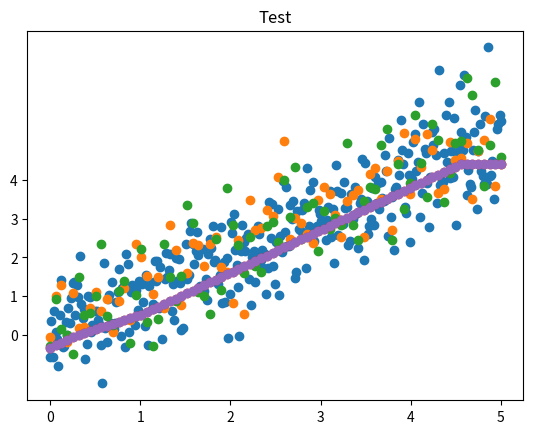

The matplotlib source for this figure:
import numpy as np
import matplotlib.pyplot as plt
from random import randint


# Generador basado en ejemplo del curso CS231 de Stanford: 
# CS231n Convolutional Neural Networks for Visual Recognition
# (https://cs231n.github.io/neural-networks-case-study/)

def generar_datos_regresion(cantidad_ejemplos):
    AMPLITUD_ALEATORIEDAD = 0.8

    # Entradas: 1 col x1 
    x = np.zeros((cantidad_ejemplos, 1))
    # Salida deseada ("target"): 1 columna que contendra valores aleatorios asignados a cada una 
    # de las x. Dichos valores se distribuyen aleatoriamente en forma lineal, de manera que pueden
    # ser bien aproximados por una linea recta
    t = np.zeros((cantidad_ejemplos,1)) 

    randomgen = np.random.default_rng()

    # Se generan datos aleatorios siguiendo una linea como valor medio 
    x1 = np.linspace(0, 5, cantidad_ejemplos)
    x2 = x1 + AMPLITUD_ALEATORIEDAD * randomgen.standard_normal(size=cantidad_ejemplos)   

    #np.power(x1,2)

    # Generamos un rango con los subindices de cada punto generado.
    indices = range(0, cantidad_ejemplos)

    #Creamos la matriz de ejemplos de regresion
    x1.sort()                       #Ordenamos en orden creciente las abcisas
    x[indices] = np.c_[x1] 

    t[indices] = np.c_[x2]

    return x, t



def inicializar_pesos(n_entrada, n_capa_2, n_capa_3):
    randomgen = np.random.default_rng()

    w1 = 0.1 * randomgen.standard_normal((n_entrada, n_capa_2))
    # Genera valores aleatorios con distribucion normal estandar (media 0 y desviacion estandar 1)
    b1 = 0.1 * randomgen.standard_normal((1, n_capa_2))

    w2 = 0.1 * randomgen.standard_normal((n_capa_2, n_capa_3))
    b2 = 0.1 * randomgen.standard_normal((1,n_capa_3))

    return {"w1": w1, "b1": b1, "w2": w2, "b2": b2}


def ejecutar_adelante(x, pesos):
    # Funcion de entrada (a.k.a. "regla de propagacion") para la primera capa oculta
    z = x.dot(pesos["w1"]) + pesos["b1"]

    # Funcion de activacion ReLU para la capa oculta (h -> "hidden")
    h = np.maximum(0, z)
    #h=sigmoid(z)

    # Salida de la red (funcion de activacion lineal). Esto incluye la salida de todas
    # las neuronas y para todos los ejemplos proporcionados
    y = h.dot(pesos["w2"]) + pesos["b2"]

    return {"z": z, "h": h, "y": y}


def clasificar(x, pesos):
    # Corremos la red "hacia adelante"
    resultados_feed_forward = ejecutar_adelante(x, pesos)
    
    # Buscamos la(s) clase(s) con scores mas altos (en caso de que haya mas de una con 
    # el mismo score estas podrian ser varias). Dado que se puede ejecutar en batch (x 
    # podria contener varios ejemplos), buscamos los maximos a lo largo del axis=1 
    # (es decir, por filas)

    y = resultados_feed_forward["y"]

    # Tomamos el primero de los maximos (podria usarse otro criterio, como ser eleccion aleatoria)
    # Nuevamente, dado que max_scores puede contener varios renglones (uno por cada ejemplo),
    # retornamos la primera columna
    return y #[:, 0]

# x: n entradas para cada uno de los m ejemplos(nxm)
# t: salida correcta (target) para cada uno de los m ejemplos (m x 1)
# pesos: pesos (W y b)
def train(x_train, t_train, x_test, t_test, x_validation, t_validation, pesos, learning_rate, epochs, detencion_temprana):
    # Cantidad de filas (i.e. cantidad de ejemplos)
    m = np.size(x_train, 0)
    
    # Cantidad de epochs a las cuales hay que revisar con el conjunto de validacion
    # para hacer una detencion temprana del entrenamiento si ya no hay mejoras
    N = detencion_temprana
    
    prevLoss = None   # precision minima de prediccion
    
    for i in range(epochs):
        # Ejecucion de la red hacia adelante
        resultados_feed_forward = ejecutar_adelante(x_train, pesos)
        y = resultados_feed_forward["y"]
        h = resultados_feed_forward["h"]
        z = resultados_feed_forward["z"]

        # LOSS --> Calculo de MSE
        # a. Error cuadrático
        L = np.power((t_train - y), 2)

        # b. Promedio de los m errores cuadráticos obtenidos de cada ejemplo. Es un escalar
        loss = (1 / m) * np.sum(L)
        
        # Mostramos solo cada N epochs
        if i % N == 0:
            # Training =======================================

            print()
            print("Training Loss epoch", i, ":", loss)

            # Validation =======================================

            mm = np.size(x_validation, 0)

            resultados = clasificar(x_validation, pesos)
            L_validation = np.power((t_validation - resultados), 2)
            loss_validation = (1 / mm) * np.sum(L_validation)
            print()
            print("Validation Loss epoch", i, ":", loss_validation)

            if prevLoss==None:
                prevLoss = loss_validation
            elif loss_validation<=prevLoss:
                prob = randint(0, 100)/100
                
                # hacemos una parada temprana en base a una probabilidad
                if prob<(i/epochs): 
                    plt.scatter(x_validation[:, 0], resultados)
                    plt.title("Aproximacion con datos de validacion")
                    plt.show()
                    break
                else:
                    prevLoss = loss_validation
            else:
                prevLoss = loss_validation
    
        # Extraemos los pesos a variables locales
        w1 = pesos["w1"]
        b1 = pesos["b1"]
        w2 = pesos["w2"]
        b2 = pesos["b2"]

        # Ajustamos los pesos: Backpropagation
        dL_dy = y-t_train     
        dL_dy = dL_dy*(2/m)

        dL_dw2 = h.T.dot(dL_dy)                         # Ajuste para w2
        dL_db2 = np.sum(dL_dy, axis=0, keepdims=True)   # Ajuste para b2

        dL_dh = dL_dy.dot(w2.T)       
        
        dL_dz = dL_dh       # El calculo dL/dz = dL/dh * dh/dz. La funcion "h" es la funcion de activacion de la capa oculta,
        dL_dz[z <= 0] = 0   # para la que usamos ReLU. La derivada de la funcion ReLU: 1(z > 0) (0 en otro caso)

        #dL_dz = dL_dh *sigmoid(z)*(1-sigmoid(z))            #PAra funcion sigmoide

        dL_dw1 = x_train.T.dot(dL_dz)                         # Ajuste para w1
        dL_db1 = np.sum(dL_dz, axis=0, keepdims=True)   # Ajuste para b1

        # Aplicamos el ajuste a los pesos
        w1 += -learning_rate * dL_dw1
        b1 += -learning_rate * dL_db1
        w2 += -learning_rate * dL_dw2
        b2 += -learning_rate * dL_db2

        # Actualizamos la estructura de pesos
        # Extraemos los pesos a variables locales
        pesos["w1"] = w1
        pesos["b1"] = b1
        pesos["w2"] = w2
        pesos["b2"] = b2
    
    # Termino el ciclo de entrenamiento
    # Testing ========================================
    mm = np.size(x_test, 0)
    resultados = clasificar(x_test, pesos)
    L_test = np.power((t_test - resultados), 2)
    loss_test = (1 / mm) * np.sum(L_test)
    print(" * Testing loss epoch ",i,":",loss_test)
    plt.scatter(x_test[:, 0], resultados)
    plt.title("Test")
    plt.show()
    print(f" * Termino el entrenamiento en {i} epochs")

    
    
def sigmoid(x):
    sig = np.where(x < 0, np.exp(x)/(1 + np.exp(x)), 1/(1 + np.exp(-x)))
    return sig   
    

def iniciar(numero_clases, numero_ejemplos, graficar_datos):
    # Generamos datos
    x_train, t_train = generar_datos_regresion(round(numero_ejemplos*0.8))
    x_validation, t_validation = generar_datos_regresion(round(numero_ejemplos*0.2))
    x_test, t_test = generar_datos_regresion(round(numero_ejemplos*0.2))

    # Graficamos los datos si es necesario
    if graficar_datos:
        plt.scatter(x_train[:, 0], t_train)
        plt.yticks(range(0,5))
        plt.title("Entrenamiento")
        plt.show()
        
        plt.scatter(x_validation[:, 0], t_validation)
        plt.yticks(range(0,5))
        plt.title("Validacion")
        plt.show()
        
        plt.scatter(x_test[:, 0], t_test)
        plt.yticks(range(0,5))
        plt.title("Test")
        plt.show()

    # Inicializa pesos de la red
    NEURONAS_CAPA_OCULTA = 100    #100 para RELU
    NEURONAS_ENTRADA = 1
    DETENCION_TEMPRANA = 500
    pesos = inicializar_pesos(n_entrada=NEURONAS_ENTRADA, n_capa_2=NEURONAS_CAPA_OCULTA, n_capa_3=numero_clases)

    # Entrena
    LEARNING_RATE=0.1
    EPOCHS=10000  #10000 para RELU
    train(x_train, t_train, x_test, t_test, x_validation, t_validation, pesos, LEARNING_RATE, EPOCHS, DETENCION_TEMPRANA)


iniciar(numero_clases=1, numero_ejemplos=400, graficar_datos=True)